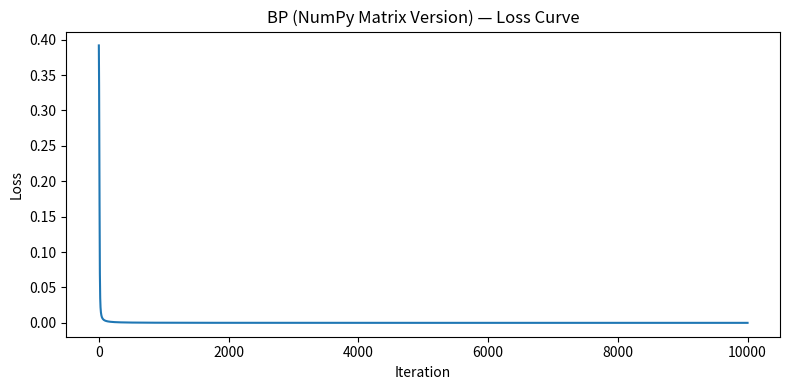

This figure's Python source:
# -*- coding: utf-8 -*-
"""
作业 20251207 - 第三题
参考 stage02/03.深度学习基础/02_BP过程理解.py，
将逐元素标量写法改为 NumPy 矩阵运算结构。

网络结构：输入2 → 隐层3(sigmoid) → 输出2(sigmoid)，MSE损失
原始参数与脚本保持一致，可对照验证数值。
"""

import numpy as np
import matplotlib.pyplot as plt


def sigmoid(z: np.ndarray) -> np.ndarray:
    return 1.0 / (1.0 + np.exp(-z))


def sigmoid_deriv(a: np.ndarray) -> np.ndarray:
    """已知 sigmoid 输出 a，直接求导：a*(1-a)"""
    return a * (1.0 - a)


class TwoLayerNet:
    """
    两层全连接网络（矩阵版 BP）
    Layer1: [input_size → hidden_size] + sigmoid
    Layer2: [hidden_size → output_size] + sigmoid
    Loss:   MSE = 0.5 * sum((pred - y)^2)
    """

    def __init__(self, W1: np.ndarray, W2: np.ndarray,
                 b1: float, b2: float, lr: float = 0.5):
        # W1: [input_size, hidden_size]
        # W2: [hidden_size, output_size]
        self.W1 = W1.copy()
        self.W2 = W2.copy()
        self.b1 = b1    # 标量 bias（与原版保持一致：整层共用同一个 bias 值）
        self.b2 = b2
        self.lr = lr

        # 中间变量（前向时填充，反向时使用）
        self.x = self.h = self.o = None

    # ── 前向 ──────────────────────────────────────────────
    def forward(self, x: np.ndarray) -> np.ndarray:
        """
        x: [bs, input_size]
        返回 o: [bs, output_size]
        """
        self.x = x
        # 第一层：net_h = x @ W1 + b1  →  h = sigmoid(net_h)
        self.net_h = x @ self.W1 + self.b1          # [bs, hidden]
        self.h = sigmoid(self.net_h)                  # [bs, hidden]
        # 第二层：net_o = h @ W2 + b2  →  o = sigmoid(net_o)
        self.net_o = self.h @ self.W2 + self.b2      # [bs, output]
        self.o = sigmoid(self.net_o)                  # [bs, output]
        return self.o

    # ── 损失 ──────────────────────────────────────────────
    def loss(self, y: np.ndarray) -> float:
        return float(0.5 * np.sum((self.o - y) ** 2))

    # ── 反向 ──────────────────────────────────────────────
    def backward(self, y: np.ndarray):
        """
        y: [bs, output_size]
        推导（链式法则，矩阵形式）：
          dL/dnet_o = (o - y) * sigmoid'(net_o)         [bs, output]
          dL/dW2   = h.T @ delta_o                       [hidden, output]
          delta_h  = delta_o @ W2.T * sigmoid'(net_h)   [bs, hidden]
          dL/dW1   = x.T @ delta_h                       [input, hidden]
        """
        bs = self.x.shape[0]

        # 输出层误差项
        delta_o = (self.o - y) * sigmoid_deriv(self.o)   # [bs, output]

        # W2 梯度
        dW2 = self.h.T @ delta_o / bs                     # [hidden, output]

        # 隐层误差项（反向传播穿过 W2）
        delta_h = (delta_o @ self.W2.T) * sigmoid_deriv(self.h)  # [bs, hidden]

        # W1 梯度
        dW1 = self.x.T @ delta_h / bs                    # [input, hidden]

        # 参数更新
        self.W1 -= self.lr * dW1
        self.W2 -= self.lr * dW2

    def step(self, x: np.ndarray, y: np.ndarray):
        """前向 + 计算损失 + 反向，返回损失值"""
        self.forward(x)
        l = self.loss(y)
        self.backward(y)
        return l


# ─────────────────────────────────────────────
# 对照原标量版：使用完全相同的初始参数
# ─────────────────────────────────────────────
def build_net_from_original():
    _w = np.asarray([0.1, 0.15, 0.2, 0.25, 0.3, 0.35,
                     0.4, 0.45, 0.5, 0.55, 0.6, 0.65], dtype=np.float64)
    _b = np.asarray([0.35, 0.65], dtype=np.float64)

    # 原始参数排列：
    # W1[input, hidden] — 按原标量编号拼回矩阵
    # w1~w6: h1←x1,x2 | h2←x1,x2 | h3←x1,x2
    W1 = np.array([
        [_w[0], _w[2], _w[4]],   # x1 → h1, h2, h3
        [_w[1], _w[3], _w[5]],   # x2 → h1, h2, h3
    ])  # shape [2, 3]

    # W2[hidden, output] — w7~w12
    W2 = np.array([
        [_w[6],  _w[7]],   # h1 → o1, o2
        [_w[8],  _w[9]],   # h2 → o1, o2
        [_w[10], _w[11]],  # h3 → o1, o2
    ])  # shape [3, 2]

    return TwoLayerNet(W1, W2, b1=float(_b[0]), b2=float(_b[1]), lr=0.5)


def main():
    net = build_net_from_original()

    x = np.array([[5.0, 10.0]])   # [1, 2]
    y = np.array([[0.01, 0.99]])  # [1, 2]

    # 第一次迭代，打印对照信息
    l0 = net.step(x, y)
    print(f"第1次迭代后  loss={l0:.6f}  pred={net.o}")

    losses = [l0]
    for _ in range(10000):
        losses.append(net.step(x, y))

    print(f"\n10000次迭代后  loss={losses[-1]:.8f}  pred={net.o}")

    # 可视化损失曲线
    plt.figure(figsize=(8, 4))
    plt.plot(losses)
    plt.xlabel("Iteration")
    plt.ylabel("Loss")
    plt.title("BP (NumPy Matrix Version) — Loss Curve")
    plt.tight_layout()
    plt.show()


if __name__ == "__main__":
    main()
